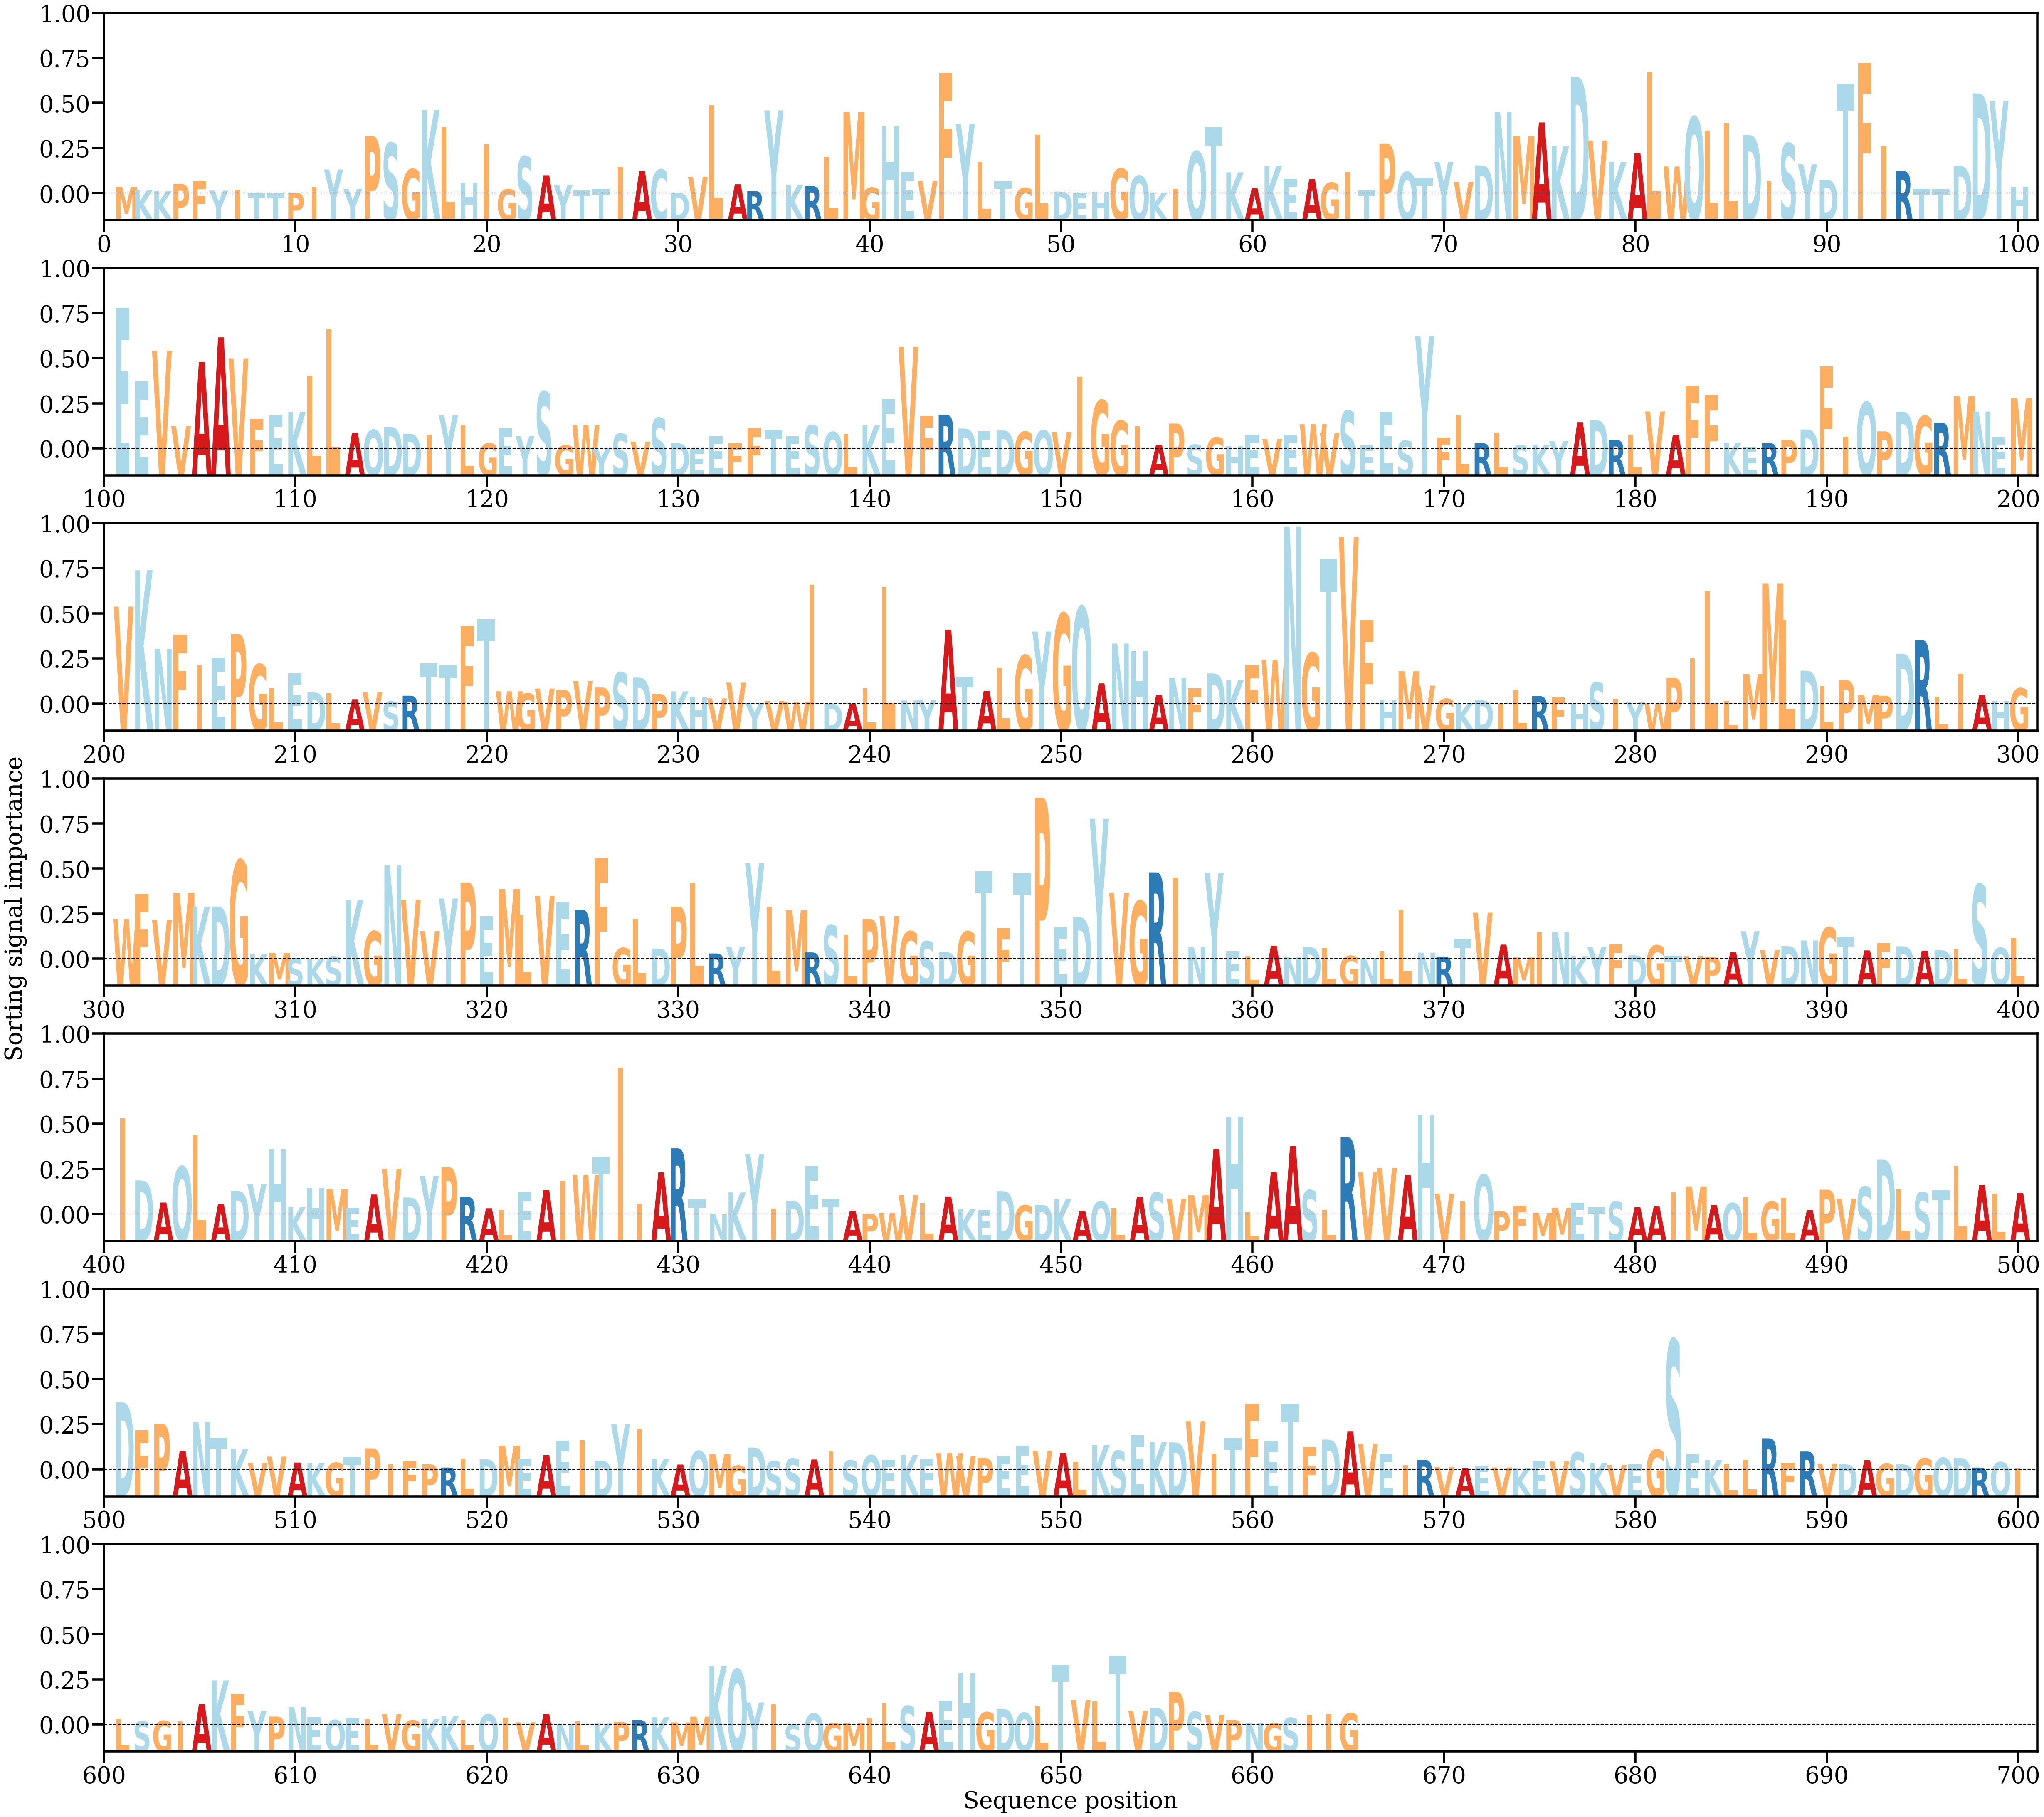

Values plotted in this chart, from the file beside it:
AA, Alpha
M, [0.00037319]
K, [0.0001959]
K, [0.00014294]
P, [0.00051966]
F, [0.00064747]
Y, [0.00016751]
I, [0.0002164]
T, [5.585123e-05]
T, [3.2098884e-05]
P, [5.443718e-05]
I, [0.00035309]
Y, [0.00128197]
Y, [0.00025931]
P, [0.00303187]
S, [0.00267602]
G, [0.00129788]
K, [0.00441923]
L, [0.0035005]
H, [0.00057092]
I, [0.00261572]
G, [0.00023897]
S, [0.00196798]
A, [0.0009771]
Y, [0.00047379]
T, [0.00017869]
T, [0.00026778]
I, [0.00140178]
A, [0.00120117]
C, [0.00127646]
D, [6.629806e-05]
V, [0.00089889]
L, [0.00466794]
A, [0.00050197]
R, [0.0001481]
Y, [0.00439379]
K, [0.00048565]
R, [0.00040745]
L, [0.00195516]
M, [0.00431254]
G, [0.00032165]
H, [0.0035611]
E, [0.00116694]
V, [0.00065866]
F, [0.00637321]
Y, [0.00367219]
L, [0.00166268]
T, [0.00067015]
G, [0.0003062]
L, [0.00310486]
D, [0.00011873]
E, [5.0071994e-05]
H, [9.231228e-05]
G, [0.00132055]
Q, [0.00094741]
K, [3.962991e-05]
I, [0.00027381]
Q, [0.00223339]
T, [0.00349731]
K, [0.00113149]
A, [0.00028993]
... 605 more rows
